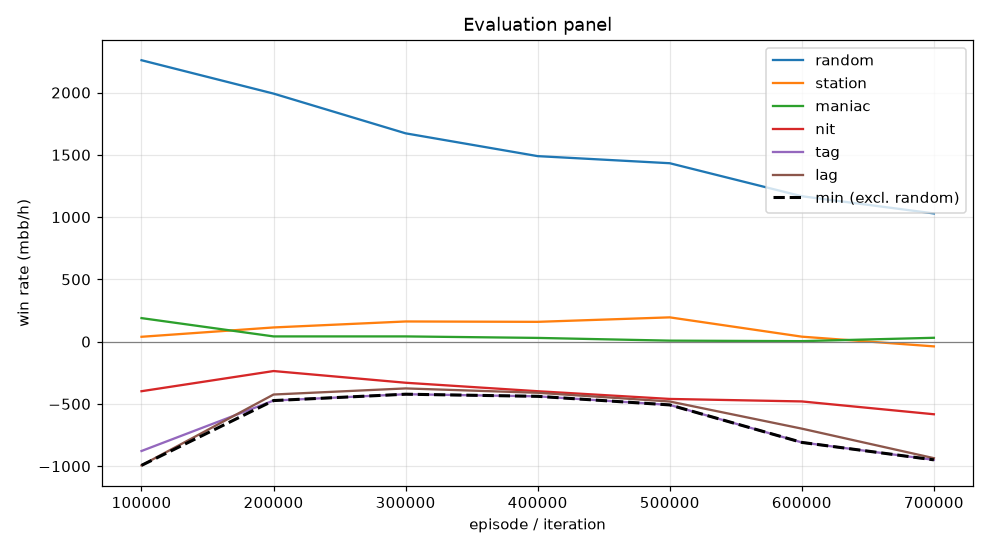

The table this chart was drawn from, first rows:
episode, min, mean, random_mean, random_se, station_mean, station_se, maniac_mean, maniac_se, nit_mean, nit_se, tag_mean, tag_se, lag_mean, lag_se, act_call, act_raise, act_fold, act_check
99999, -993.5, -408.3, 2260, 109, 39.0, 20.61, 189.0, 71.37, -398.0, 122, -878.0, 125.3, -993.5, 127.1, 0.2641, 0.6748, 4.138387684158252e-05, 0.06104
199999, -473.0, -195.5, 1992, 98.68, 114.0, 20.22, 42.0, 35.65, -236.0, 109.7, -473.0, 104.6, -424.5, 100.7, 0.3566, 0.5805, 0.0, 0.06293
299999, -422.0, -184.7, 1672, 99.82, 162.0, 32.55, 42.0, 22.26, -330.0, 103.2, -422.0, 90.56, -375.5, 82.72, 0.4726, 0.4704, 0.0001821, 0.05674
399999, -439.0, -211.7, 1490, 93.74, 159.0, 29.46, 30.0, 11.68, -398.0, 97.71, -439.0, 83.31, -410.5, 72.71, 0.5462, 0.395, 0.0002279, 0.05852
499999, -508.0, -249.1, 1432, 90.15, 195.0, 46.42, 8.0, 6.78, -460.0, 90.09, -508.0, 75.99, -480.5, 68.67, 0.5741, 0.3204, 0.003909, 0.1016
599999, -809.0, -388.7, 1168, 84.54, 40.0, 82.34, 4.0, 3.16, -480.0, 77.68, -809.0, 75.41, -698.5, 70.34, 0.5963, 0.2671, 0.03653, 0.1001
699999, -949.0, -494.9, 1030, 88.96, -38.0, 93.43, 31.0, 13.84, -583.0, 83.26, -949.0, 81.89, -935.5, 82.06, 0.6092, 0.3097, 0.06738, 0.01375
